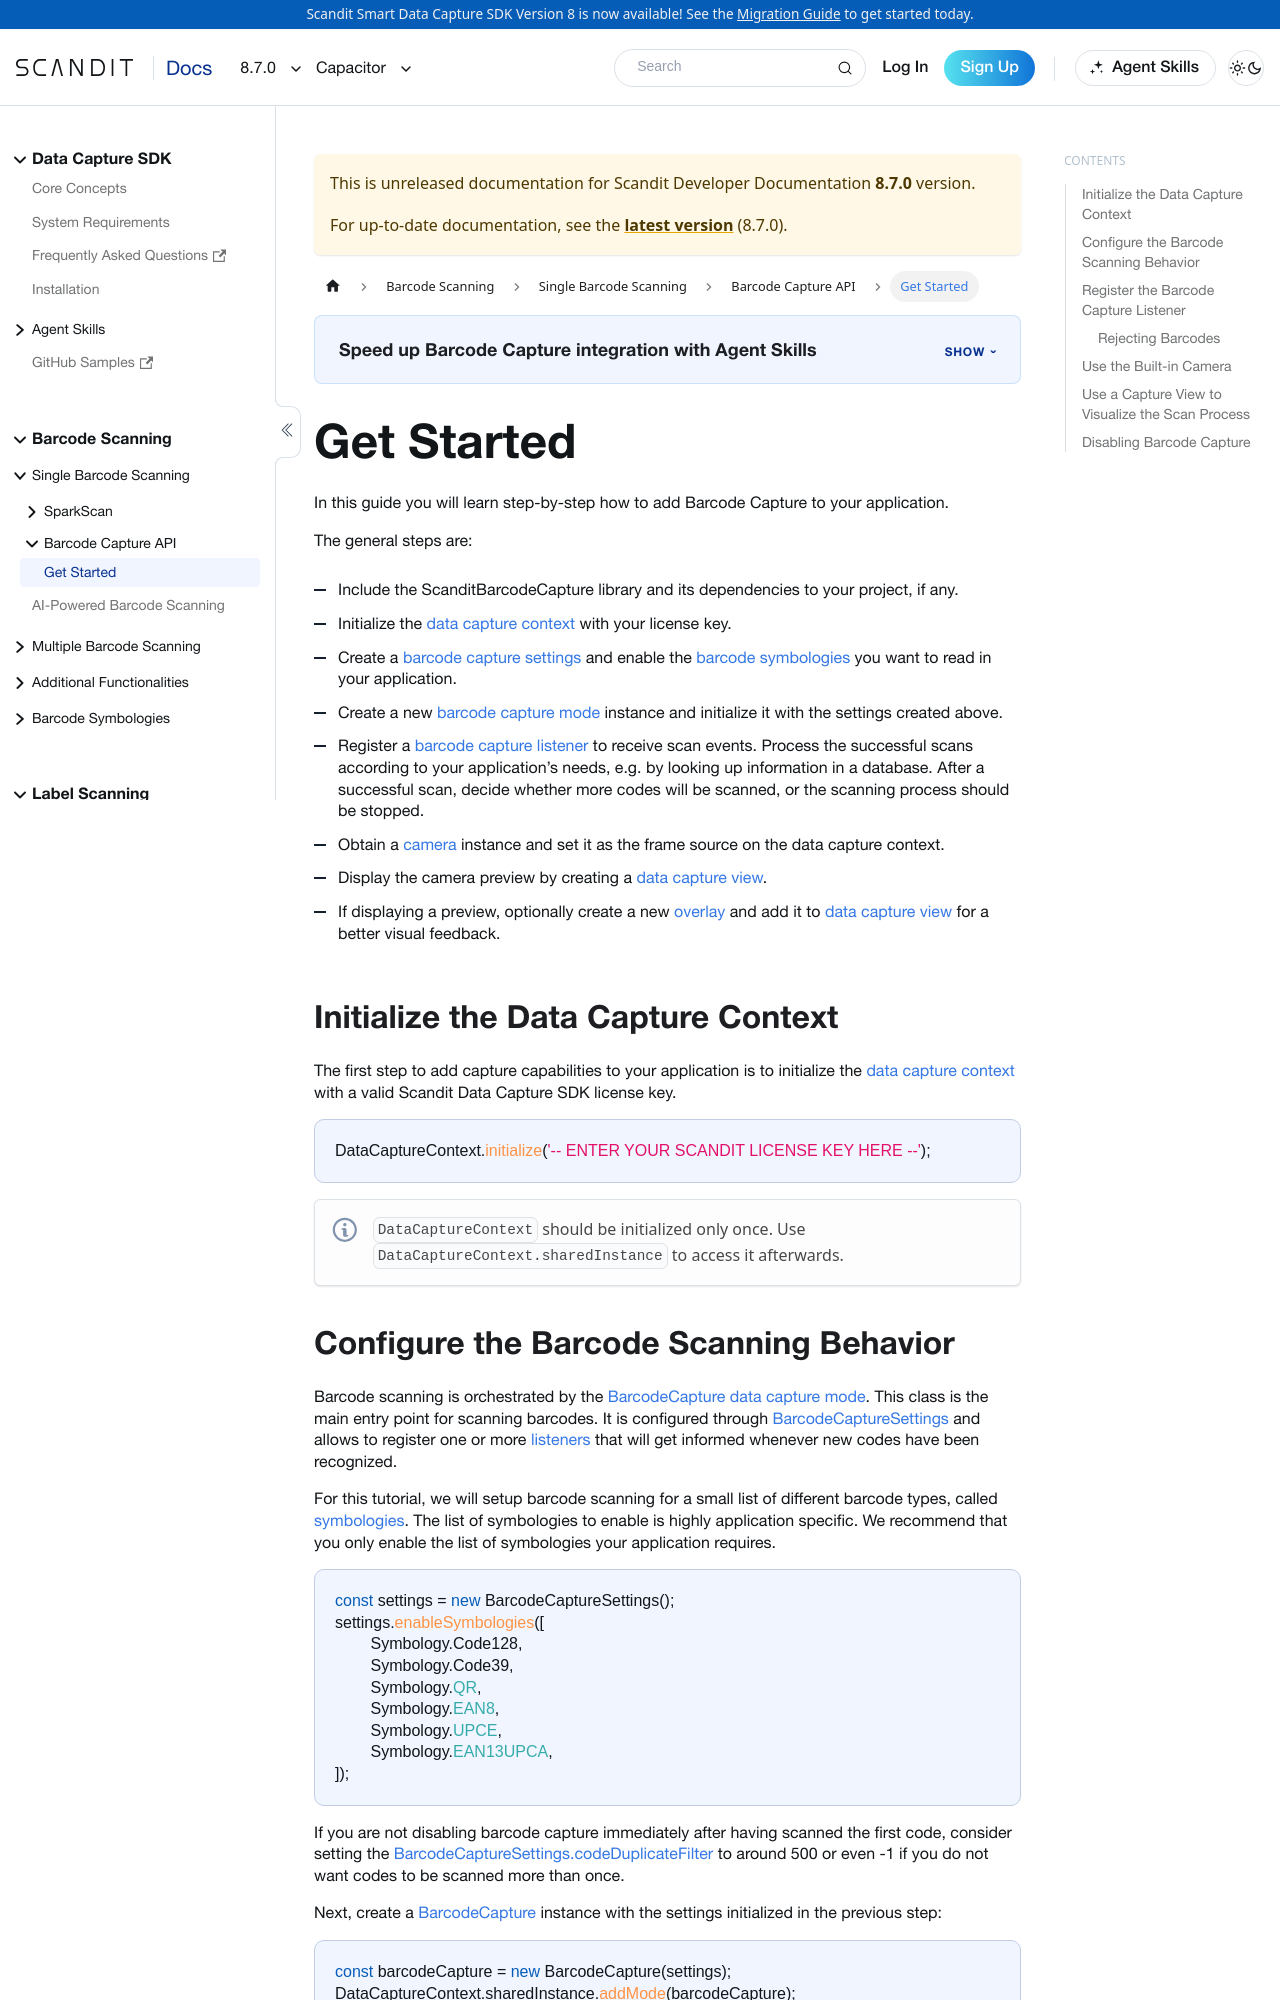

repository: Scandit/data-capture-documentation · page: pr-preview/pr-488/sdks/capacitor/barcode-capture/get-started/index.html · generator: docusaurus

---
description: "Add Barcode Capture to your Capacitor app: configure the mode, set up the camera and view, and handle scanned barcodes."

sidebar_position: 2
pagination_prev: null
framework: capacitor
keywords:
  - capacitor
---

# Get Started

In this guide you will learn step-by-step how to add Barcode Capture to your application.

The general steps are:

- Include the ScanditBarcodeCapture library and its dependencies to your project, if any.
- Initialize the [data capture context](https://docs.scandit.com/data-capture-sdk/capacitor/core/api/data-capture-context.html#class-scandit.datacapture.core.DataCaptureContext) with your license key.
- Create a [barcode capture settings](https://docs.scandit.com/data-capture-sdk/capacitor/barcode-capture/api/barcode-capture-settings.html#class-scandit.datacapture.barcode.BarcodeCaptureSettings) and enable the [barcode symbologies](https://docs.scandit.com/data-capture-sdk/capacitor/barcode-capture/api/symbology.html#enum-scandit.datacapture.barcode.Symbology) you want to read in your application.
- Create a new [barcode capture mode](https://docs.scandit.com/data-capture-sdk/capacitor/barcode-capture/api/barcode-capture.html#class-scandit.datacapture.barcode.BarcodeCapture) instance and initialize it with the settings created above.
- Register a [barcode capture listener](https://docs.scandit.com/data-capture-sdk/capacitor/barcode-capture/api/barcode-capture-listener.html#interface-scandit.datacapture.barcode.IBarcodeCaptureListener) to receive scan events. Process the successful scans according to your application’s needs, e.g. by looking up information in a database. After a successful scan, decide whether more codes will be scanned, or the scanning process should be stopped.
- Obtain a [camera](https://docs.scandit.com/data-capture-sdk/capacitor/core/api/camera.html#class-scandit.datacapture.core.Camera) instance and set it as the frame source on the data capture context.
- Display the camera preview by creating a [data capture view](https://docs.scandit.com/data-capture-sdk/capacitor/core/api/ui/data-capture-view.html#class-scandit.datacapture.core.ui.DataCaptureView).
- If displaying a preview, optionally create a new [overlay](https://docs.scandit.com/data-capture-sdk/capacitor/barcode-capture/api/ui/barcode-capture-overlay.html#class-scandit.datacapture.barcode.ui.BarcodeCaptureOverlay) and add it to [data capture view](https://docs.scandit.com/data-capture-sdk/capacitor/core/api/ui/data-capture-view.html#class-scandit.datacapture.core.ui.DataCaptureView) for a better visual feedback.

## Initialize the Data Capture Context

The first step to add capture capabilities to your application is to initialize the [data capture context](https://docs.scandit.com/data-capture-sdk/capacitor/core/api/data-capture-context.html#class-scandit.datacapture.core.DataCaptureContext) with a valid Scandit Data Capture SDK license key.

```js
DataCaptureContext.initialize('-- ENTER YOUR SCANDIT LICENSE KEY HERE --');
```

:::note
`DataCaptureContext` should be initialized only once. Use `DataCaptureContext.sharedInstance` to access it afterwards.
:::
